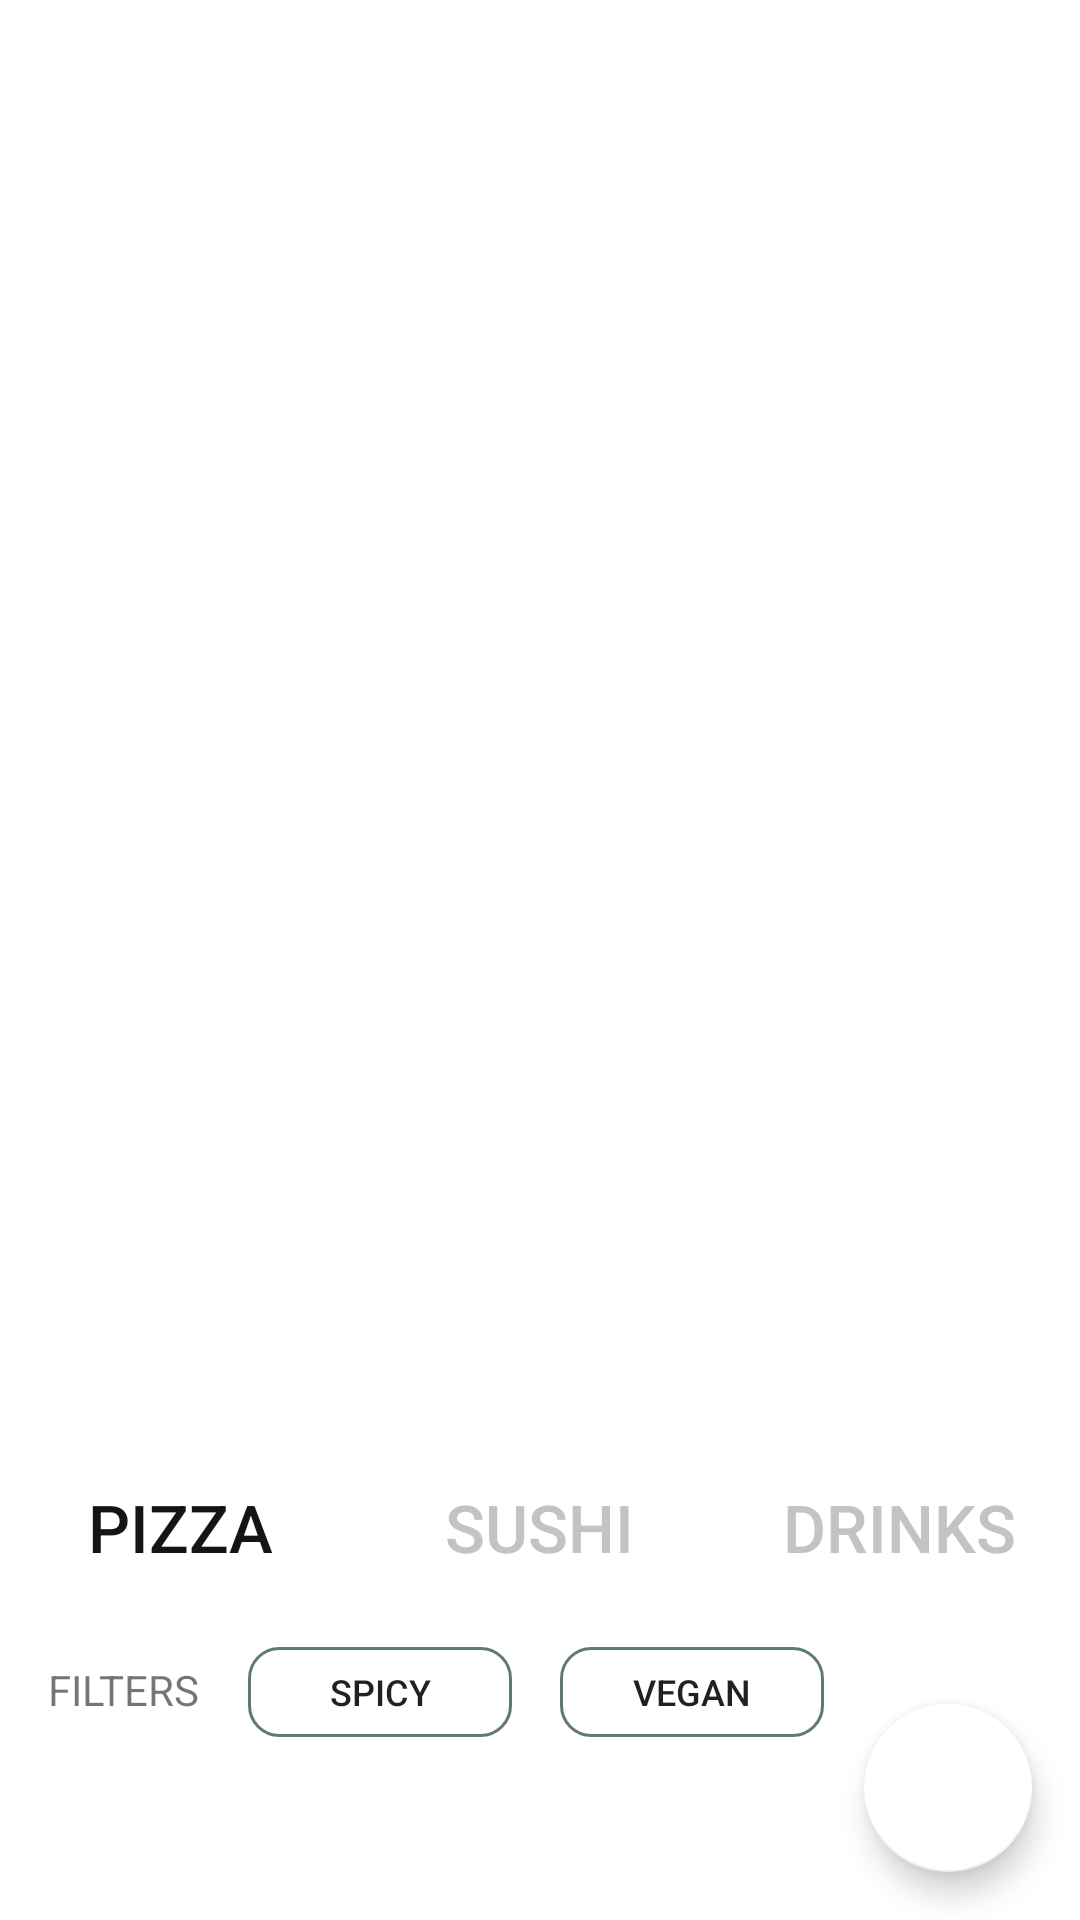

Android layout source for this screen:
<!-- AndroidManifest.xml: application theme Theme.DinDinQ2 -->
<!-- res/layout/activity_main.xml -->
<?xml version="1.0" encoding="utf-8"?>
<androidx.coordinatorlayout.widget.CoordinatorLayout xmlns:android="http://schemas.android.com/apk/res/android"
    xmlns:app="http://schemas.android.com/apk/res-auto"
    xmlns:tools="http://schemas.android.com/tools"
    android:layout_width="match_parent"
    android:layout_height="match_parent"
    android:orientation="vertical">

    <androidx.core.widget.NestedScrollView
        android:layout_width="match_parent"
        android:layout_height="match_parent">

        <androidx.constraintlayout.widget.ConstraintLayout
            android:layout_width="match_parent"
            android:layout_height="wrap_content">

            <androidx.viewpager2.widget.ViewPager2
                android:id="@+id/slideViewPager"
                android:layout_width="match_parent"
                android:layout_height="500dp"
                app:layout_constraintEnd_toEndOf="parent"
                app:layout_constraintStart_toStartOf="parent"
                app:layout_constraintTop_toTopOf="parent" />

            <TextView
                android:layout_width="match_parent"
                android:layout_height="wrap_content"
                android:layout_marginTop="@dimen/content_padding"
                android:gravity="center"
                android:text="@string/dindinn"
                android:textColor="@color/white"
                android:textSize="20sp"
                android:textStyle="bold"
                app:layout_constraintEnd_toEndOf="parent"
                app:layout_constraintStart_toStartOf="parent"
                app:layout_constraintTop_toTopOf="parent" />

            <com.google.android.material.tabs.TabLayout
                android:id="@+id/tabLayout"
                android:layout_width="wrap_content"
                android:layout_height="wrap_content"
                android:layout_gravity="bottom|center"
                android:layout_marginBottom="@dimen/content_padding_almost_large"
                android:background="@android:color/transparent"
                android:gravity="center"
                app:layout_constraintBottom_toBottomOf="@+id/slideViewPager"
                app:layout_constraintEnd_toEndOf="parent"
                app:layout_constraintStart_toStartOf="parent"
                app:tabBackground="@drawable/tab_page_selector"
                app:tabGravity="center"
                app:tabIndicatorHeight="0dp" />

            <com.google.android.material.tabs.TabLayout
                android:id="@+id/categoryTabLayout"
                android:layout_width="match_parent"
                android:layout_height="wrap_content"
                android:layout_gravity="bottom|center"
                android:layout_marginTop="5dp"
                android:layout_marginBottom="@dimen/content_padding"
                android:background="@drawable/top_round"
                android:gravity="center|top"
                app:layout_constraintEnd_toEndOf="parent"
                app:layout_constraintStart_toStartOf="parent"
                app:layout_constraintTop_toBottomOf="@+id/tabLayout"
                app:tabGravity="fill"
                app:tabIndicatorHeight="0dp"
                app:tabSelectedTextColor="@color/selected_dark"
                app:tabTextAppearance="@style/LargeTabItem"
                app:tabTextColor="@color/unselected_dark">

                <com.google.android.material.tabs.TabItem
                    android:layout_width="wrap_content"
                    android:layout_height="wrap_content"
                    android:text="@string/pizza_item" />

                <com.google.android.material.tabs.TabItem
                    android:layout_width="wrap_content"
                    android:layout_height="wrap_content"
                    android:text="@string/sushi_item" />

                <com.google.android.material.tabs.TabItem
                    android:layout_width="wrap_content"
                    android:layout_height="wrap_content"
                    android:text="@string/drink_item" />
            </com.google.android.material.tabs.TabLayout>

            <LinearLayout
                android:id="@+id/filterContainer"
                android:layout_width="match_parent"
                android:layout_height="wrap_content"
                android:layout_marginStart="@dimen/content_padding"
                android:layout_marginTop="@dimen/content_padding"
                android:layout_marginEnd="@dimen/content_padding"
                android:orientation="horizontal"
                app:layout_constraintEnd_toEndOf="parent"
                app:layout_constraintStart_toStartOf="parent"
                app:layout_constraintTop_toBottomOf="@+id/categoryTabLayout">

                <TextView
                    android:layout_width="wrap_content"
                    android:layout_height="wrap_content"
                    android:text="@string/filter" />

                <Button
                    android:layout_width="wrap_content"
                    android:layout_height="30dp"
                    android:layout_marginStart="@dimen/content_padding"
                    android:background="@drawable/secondary_btn"
                    android:text="@string/spicy_filter"
                    android:textSize="12sp" />

                <Button
                    android:layout_width="wrap_content"
                    android:layout_height="30dp"
                    android:layout_marginStart="@dimen/content_padding"
                    android:background="@drawable/secondary_btn"
                    android:text="@string/vegan_filter"
                    android:textSize="12sp" />
            </LinearLayout>

            <androidx.viewpager2.widget.ViewPager2
                android:id="@+id/snackItemsViewPager"
                android:layout_width="match_parent"
                android:layout_height="wrap_content"
                app:layout_constraintEnd_toEndOf="parent"
                app:layout_constraintStart_toStartOf="parent"
                app:layout_constraintTop_toBottomOf="@+id/filterContainer" />
        </androidx.constraintlayout.widget.ConstraintLayout>
    </androidx.core.widget.NestedScrollView>

    <com.google.android.material.floatingactionbutton.FloatingActionButton
        android:id="@+id/cartFab"
        android:layout_width="wrap_content"
        android:layout_height="wrap_content"
        android:layout_gravity="bottom|end"
        android:layout_margin="16dp"
        android:elevation="@dimen/content_padding"
        app:backgroundTint="@color/white"
        app:fabSize="normal"
        app:srcCompat="@drawable/ic_shopping_cart"
        android:contentDescription="@string/go_to_cart_desc" />

</androidx.coordinatorlayout.widget.CoordinatorLayout>
<!-- resources referenced by this layout -->
<resources>
  <color name="selected_dark">#151412</color>
  <color name="unselected_dark">#C3C3C3</color>
  <color name="white">#FFFFFFFF</color>
  <dimen name="content_padding">16dp</dimen>
  <dimen name="content_padding_almost_large">20dp</dimen>
  <!-- drawable secondary_btn (drawable) -->
  <?xml version="1.0" encoding="utf-8"?>
  <selector xmlns:android="http://schemas.android.com/apk/res/android">
      <item android:state_pressed="true">
          <shape android:shape="rectangle">
              <corners android:radius="10dip" />
              <stroke android:width="1dip" android:color="#5e7974" />
          </shape>
      </item>
      <item android:state_focused="true">
          <shape android:shape="rectangle">
              <corners android:radius="10dip" />
              <stroke android:width="1dip" android:color="#5e7974" />
          </shape>
      </item>
      <item>
          <shape android:shape="rectangle">
              <corners android:radius="10dip" />
              <stroke android:width="1dip" android:color="#5e7974" />
          </shape>
      </item>
  </selector>
  <!-- drawable tab_page_selector (drawable) -->
  <?xml version="1.0" encoding="utf-8"?>
  <selector xmlns:android="http://schemas.android.com/apk/res/android">
      <item android:drawable="@drawable/selected_pager_dot" android:state_selected="true" />
      <item android:drawable="@drawable/pager_dot" />
  </selector>
  <!-- drawable top_round (drawable) -->
  <?xml version="1.0" encoding="utf-8"?>
  <shape xmlns:android="http://schemas.android.com/apk/res/android">
      <solid android:color="@color/design_default_color_background" />
      <corners
          android:bottomLeftRadius="0dp"
          android:bottomRightRadius="0dp"
          android:topLeftRadius="20dp"
          android:topRightRadius="20dp" />
  </shape>
  <string name="dindinn">DINDINN</string>
  <string name="drink_item">Drinks</string>
  <string name="filter">FILTERS</string>
  <string name="go_to_cart_desc">Go to cart</string>
  <string name="pizza_item">Pizza</string>
  <string name="spicy_filter">Spicy</string>
  <string name="sushi_item">Sushi</string>
  <string name="vegan_filter">Vegan</string>
  <style name="LargeTabItem" parent="TextAppearance.Design.Tab">
          <item name="android:textSize">22sp</item>
      </style>
  <style name="Theme.DinDinQ2" parent="Theme.AppCompat.Light.NoActionBar">
          <item name="android:windowBackground">@color/white</item>
          
          <item name="colorPrimary">@color/purple_500</item>
          <item name="colorPrimaryVariant">@color/purple_700</item>
          <item name="colorOnPrimary">@color/white</item>
          
          <item name="colorSecondary">@color/teal_200</item>
          <item name="colorSecondaryVariant">@color/teal_700</item>
          <item name="colorOnSecondary">@color/black</item>
          
          <item name="android:statusBarColor" tools:targetApi="l">?attr/colorPrimaryVariant</item>
          
      </style>
  <color name="purple_500">#FF6200EE</color>
  <color name="purple_700">#FF3700B3</color>
  <color name="teal_200">#FF03DAC5</color>
  <color name="teal_700">#FF018786</color>
  <color name="black">#FF000000</color>
</resources>
